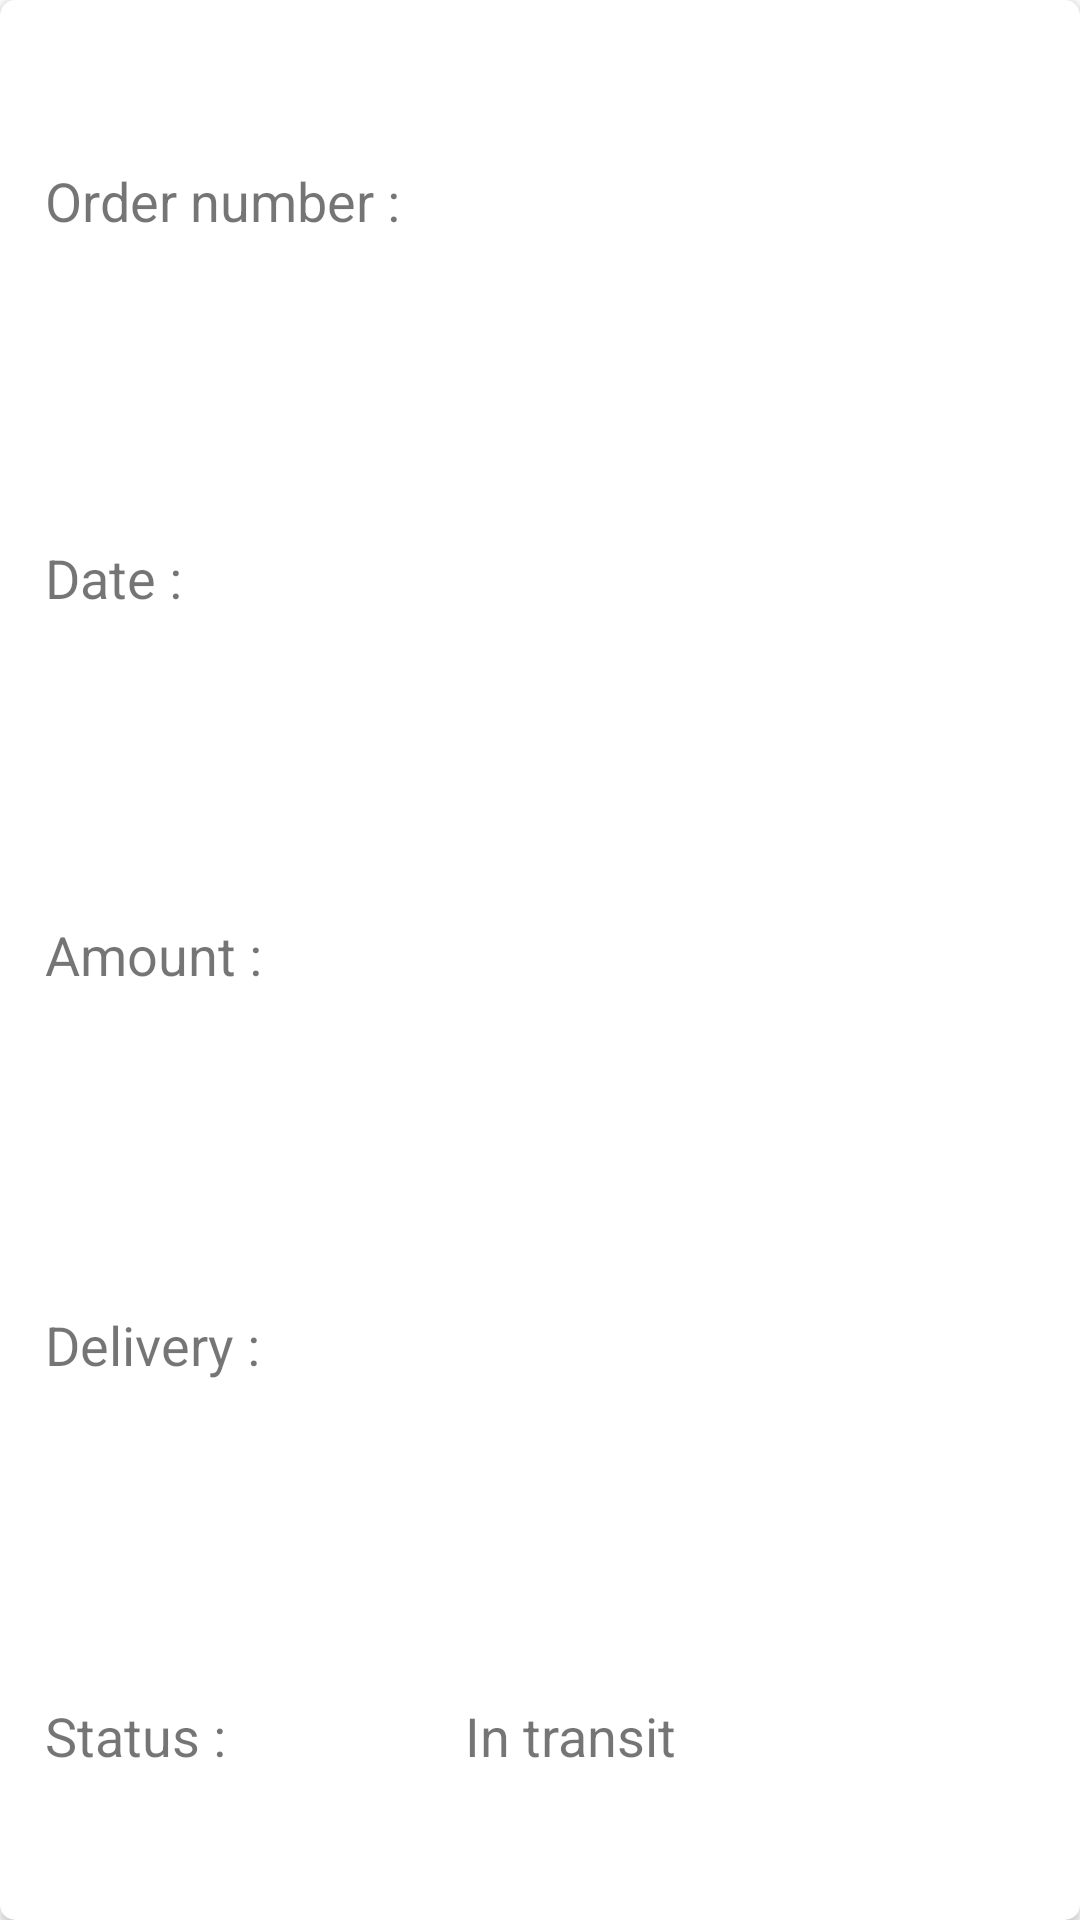

Android layout source for this screen:
<!-- AndroidManifest.xml: application theme AppTheme -->
<!-- res/layout/myorderlayout.xml -->
<?xml version="1.0" encoding="utf-8"?>
<androidx.cardview.widget.CardView xmlns:android="http://schemas.android.com/apk/res/android"
    xmlns:app="http://schemas.android.com/apk/res-auto"
    android:layout_width="match_parent"
    android:layout_height="wrap_content"
    android:layout_marginStart="7dp"
    android:layout_marginTop="7dp"
    android:layout_marginEnd="7dp"
    android:layout_marginBottom="7dp"
    app:cardCornerRadius="5dp"
    app:cardMaxElevation="15dp">

    <LinearLayout
        android:padding="5dp"
        android:layout_width="match_parent"
        android:layout_height="match_parent"
        android:orientation="vertical"
        android:weightSum="14">

        <LinearLayout
            android:layout_marginBottom="2dp"
            android:layout_width="match_parent"
            android:layout_height="0dp"
            android:layout_weight="2.8"
            android:orientation="horizontal"
            android:weightSum="10">

            <TextView
                android:layout_width="0dp"
                android:layout_height="match_parent"
                android:layout_weight="4"
                android:gravity="start|center"
                android:paddingStart="10dp"
                android:paddingEnd="10dp"
                android:text="Order number :"
                android:textSize="18sp" />

            <TextView
                android:id="@+id/OrderNo"
                android:layout_width="0dp"
                android:layout_height="match_parent"
                android:layout_weight="6"
                android:gravity="start|center"
                android:paddingStart="10dp"
                android:paddingEnd="10dp"
                android:textSize="18sp" />
        </LinearLayout>

        <LinearLayout
            android:layout_marginBottom="2dp"
            android:layout_width="match_parent"
            android:layout_height="0dp"
            android:layout_weight="2.8"
            android:orientation="horizontal"
            android:weightSum="10">

            <TextView
                android:layout_width="0dp"
                android:layout_height="match_parent"
                android:layout_weight="4"
                android:gravity="start|center"
                android:paddingStart="10dp"
                android:paddingEnd="10dp"
                android:text="Date :"
                android:textSize="18sp" />


            <TextView
                android:id="@+id/orderDate"
                android:layout_width="0dp"
                android:layout_height="match_parent"
                android:layout_weight="6"
                android:gravity="start|center"
                android:paddingStart="10dp"
                android:paddingEnd="10dp"
                android:textSize="18sp" />
        </LinearLayout>

        <LinearLayout
            android:layout_marginBottom="2dp"
            android:layout_width="match_parent"
            android:layout_height="0dp"
            android:layout_weight="2.8"
            android:orientation="horizontal"
            android:weightSum="10">

            <TextView
                android:layout_width="0dp"
                android:layout_height="match_parent"
                android:layout_weight="4"
                android:gravity="start|center"
                android:paddingStart="10dp"
                android:paddingEnd="10dp"
                android:text="Amount :"
                android:textSize="18sp" />

            <TextView
                android:id="@+id/orderfinalAmount"
                android:layout_width="0dp"
                android:layout_height="match_parent"
                android:layout_weight="6"
                android:gravity="start|center"
                android:paddingStart="10dp"
                android:paddingEnd="10dp"
                android:textSize="18sp" />
        </LinearLayout>

        <LinearLayout
            android:layout_marginBottom="2dp"
            android:layout_width="match_parent"
            android:layout_height="0dp"
            android:layout_weight="3.0"
            android:orientation="horizontal"
            android:weightSum="10">

            <TextView
                android:layout_width="0dp"
                android:layout_height="match_parent"
                android:layout_weight="4"
                android:gravity="start|center"
                android:paddingStart="10dp"
                android:paddingEnd="10dp"
                android:text="Delivery :"
                android:textSize="18sp" />

            <TextView
                android:id="@+id/orderName"
                android:layout_width="0dp"
                android:layout_height="match_parent"
                android:layout_weight="6"
                android:gravity="start|center"
                android:paddingStart="10dp"
                android:paddingEnd="10dp"
                android:textSize="18sp" />

        </LinearLayout>

        <LinearLayout
            android:layout_marginBottom="3dp"
            android:layout_width="match_parent"
            android:layout_height="0dp"
            android:layout_weight="2.8"
            android:orientation="horizontal"
            android:weightSum="10">

            <TextView
                android:layout_width="0dp"
                android:layout_height="match_parent"
                android:layout_weight="4"
                android:gravity="start|center"
                android:paddingStart="10dp"
                android:paddingEnd="10dp"
                android:text="Status :"
                android:textSize="18sp" />

            <TextView
                android:id="@+id/orderStatus"
                android:layout_width="0dp"
                android:layout_height="match_parent"
                android:layout_weight="6"
                android:gravity="start|center"
                android:paddingStart="10dp"
                android:paddingEnd="10dp"
                android:text="In transit"
                android:textSize="18sp" />

        </LinearLayout>


    </LinearLayout>


</androidx.cardview.widget.CardView>
<!-- resources referenced by this layout -->
<resources>

</resources>
